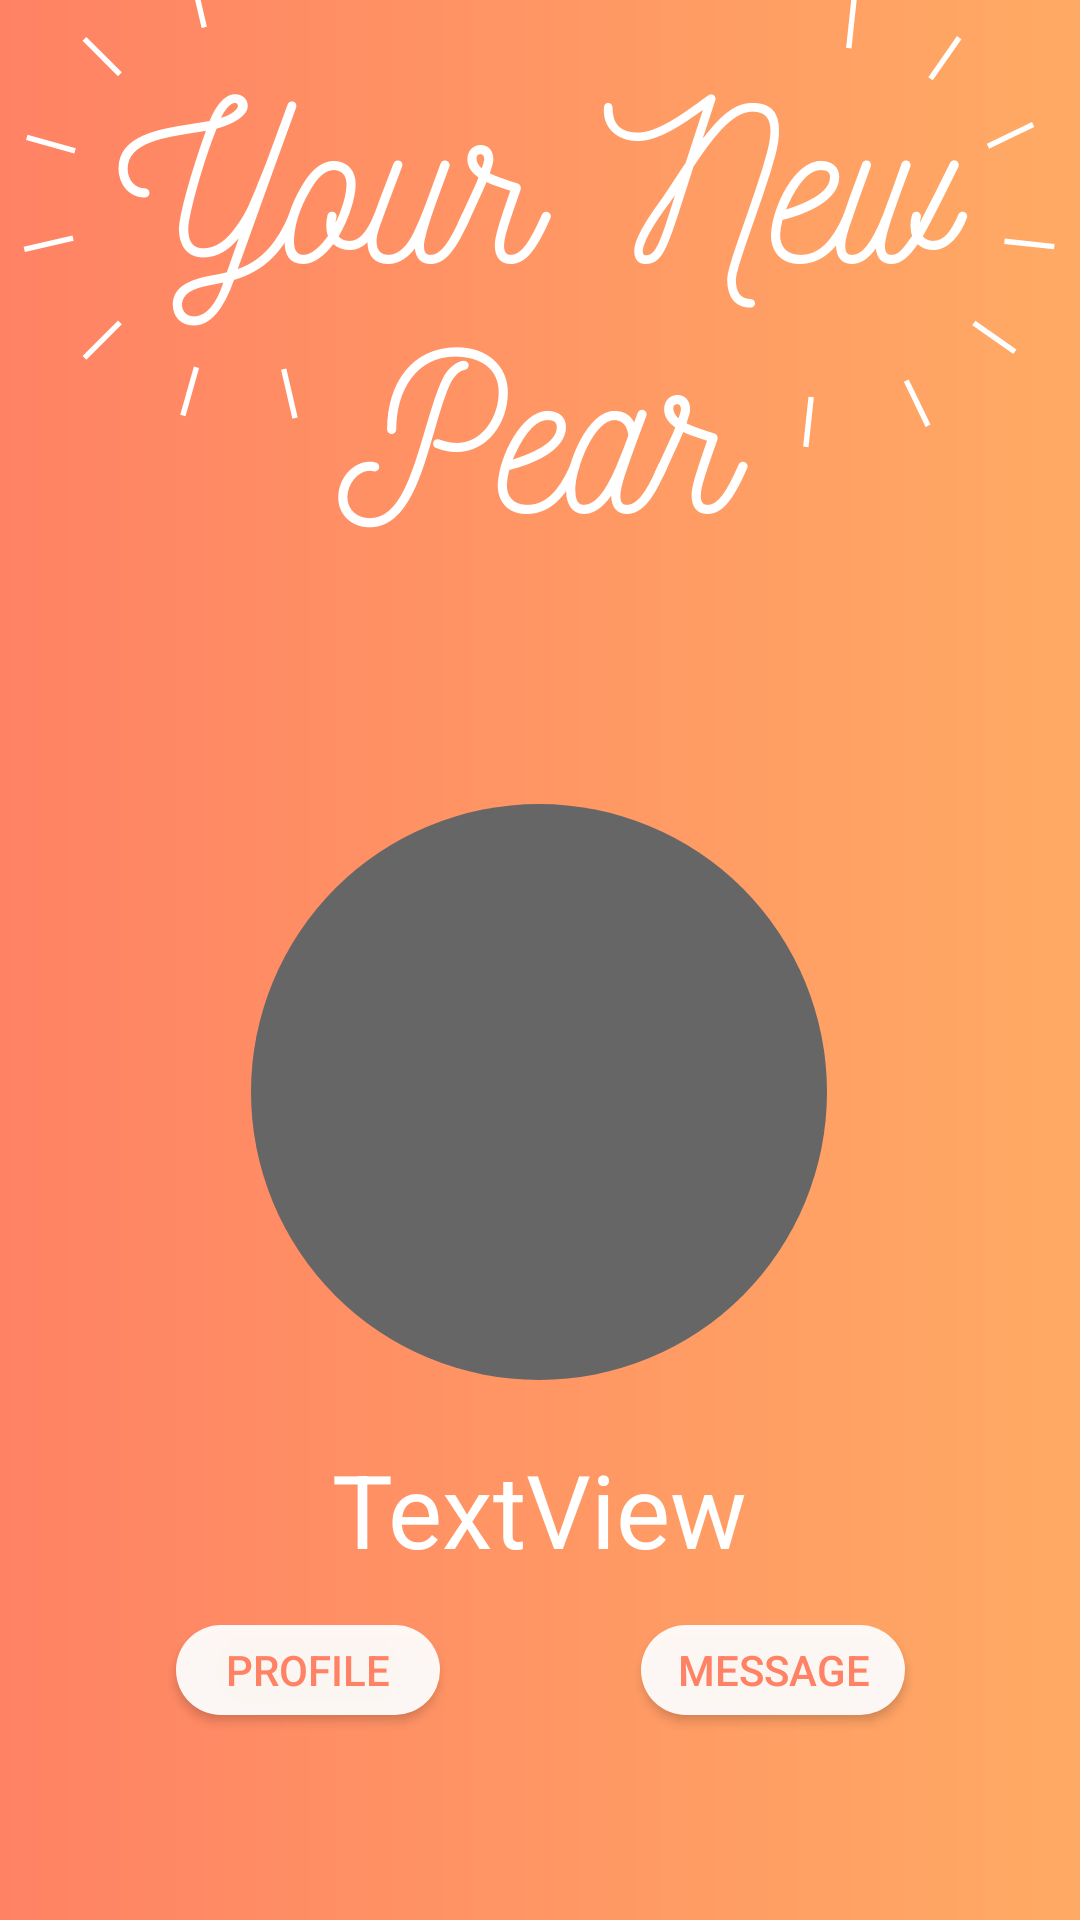

Write the Android layout XML for this screen, with the resource values it uses.
<!-- AndroidManifest.xml: application theme AppTheme -->
<!-- res/layout/popup_pear.xml -->
<?xml version="1.0" encoding="utf-8"?>
<androidx.constraintlayout.widget.ConstraintLayout xmlns:android="http://schemas.android.com/apk/res/android"
    xmlns:app="http://schemas.android.com/apk/res-auto"
    xmlns:tools="http://schemas.android.com/tools"
    android:layout_width="match_parent"
    android:layout_height="match_parent"
    android:background="@drawable/my_gradient_drawable"
    android:hapticFeedbackEnabled="false">

    <ImageView
        android:id="@+id/ivPearPic"
        android:layout_width="200dp"
        android:layout_height="200dp"
        android:layout_marginStart="8dp"
        android:layout_marginLeft="8dp"
        android:layout_marginTop="264dp"
        android:layout_marginEnd="8dp"
        android:layout_marginRight="8dp"
        android:background="@drawable/imageview_border"
        android:padding="4dp"
        app:layout_constraintEnd_toEndOf="parent"
        app:layout_constraintHorizontal_bias="0.497"
        app:layout_constraintStart_toStartOf="parent"
        app:layout_constraintTop_toTopOf="parent"
        app:srcCompat="@drawable/circle" />

    <TextView
        android:id="@+id/tvPearName"
        android:layout_width="wrap_content"
        android:layout_height="wrap_content"
        android:layout_marginStart="8dp"
        android:layout_marginLeft="8dp"
        android:layout_marginTop="12dp"
        android:layout_marginEnd="8dp"
        android:layout_marginRight="8dp"
        android:layout_marginBottom="12dp"
        android:text="TextView"
        android:textAppearance="@style/TextAppearance.AppCompat.Display1"
        android:textColor="@android:color/white"
        app:layout_constraintBottom_toBottomOf="parent"
        app:layout_constraintEnd_toEndOf="parent"
        app:layout_constraintStart_toStartOf="parent"
        app:layout_constraintTop_toBottomOf="@+id/ivPearPic"
        app:layout_constraintVertical_bias="0.04" />

    <Button
        android:id="@+id/btnViewProfile"
        android:layout_width="wrap_content"
        android:layout_height="30dp"
        android:layout_marginStart="88dp"
        android:layout_marginLeft="88dp"
        android:layout_marginTop="8dp"
        android:layout_marginEnd="8dp"
        android:layout_marginRight="8dp"
        android:layout_marginBottom="10dp"
        android:background="@drawable/round_button"
        android:text="Profile"
        android:textColor="#ff8264"
        app:layout_constraintBottom_toBottomOf="parent"
        app:layout_constraintEnd_toStartOf="@+id/btnMessage"
        app:layout_constraintStart_toStartOf="parent"
        app:layout_constraintTop_toBottomOf="@+id/tvPearName"
        app:layout_constraintVertical_bias="0.121" />

    <Button
        android:id="@+id/btnMessage"
        android:layout_width="wrap_content"
        android:layout_height="30dp"
        android:layout_marginStart="59dp"
        android:layout_marginLeft="59dp"
        android:layout_marginTop="8dp"
        android:layout_marginEnd="88dp"
        android:layout_marginRight="88dp"
        android:layout_marginBottom="10dp"
        android:background="@drawable/round_button"
        android:text="Message"
        android:textColor="#ff8264"
        app:layout_constraintBottom_toBottomOf="parent"
        app:layout_constraintEnd_toEndOf="parent"
        app:layout_constraintStart_toEndOf="@+id/btnViewProfile"
        app:layout_constraintTop_toBottomOf="@+id/tvPearName"
        app:layout_constraintVertical_bias="0.121" />

    <ImageView
        android:id="@+id/imageView4"
        android:layout_width="match_parent"
        android:layout_height="wrap_content"
        android:layout_marginBottom="208dp"
        app:layout_constraintBottom_toBottomOf="parent"
        app:layout_constraintEnd_toEndOf="parent"
        app:layout_constraintHorizontal_bias="0.0"
        app:layout_constraintStart_toStartOf="parent"
        app:srcCompat="@drawable/pearv3" />


</androidx.constraintlayout.widget.ConstraintLayout>
<!-- resources referenced by this layout -->
<resources>
  <!-- drawable circle (drawable) -->
  <?xml version="1.0" encoding="utf-8"?>
      <shape
          xmlns:android="http://schemas.android.com/apk/res/android"
          android:shape="oval">
  
          <solid
              android:color="#666666"/>
  
          <size
              android:width="120dp"
              android:height="120dp"/>
      </shape>
  <!-- drawable my_gradient_drawable (drawable) -->
  <?xml version="1.0" encoding="utf-8"?>
  <shape xmlns:android="http://schemas.android.com/apk/res/android">
      <gradient
          android:type="linear"
          android:angle="180"
          android:startColor="#ffaa64"
          android:endColor="#ff8264" />
  </shape>
  <!-- drawable pearv3: png bitmap (drawable, 49961 bytes) -->
  <!-- drawable round_button (drawable) -->
  <?xml version="1.0" encoding="utf-8"?>
  <shape xmlns:android="http://schemas.android.com/apk/res/android"
      android:shape="rectangle">
      <solid android:color="#eeffffff" />
      <corners android:bottomRightRadius="50dp"
          android:bottomLeftRadius="50dp"
          android:topRightRadius="50dp"
          android:topLeftRadius="50dp"/>
  </shape>
  <style name="AppTheme" parent="Theme.AppCompat.Light.NoActionBar">
          
          <item name="colorPrimary">#ff8264</item>
          <item name="colorPrimaryDark">#ff6d4b</item>
          <item name="colorAccent">#FFD064</item>
      </style>
</resources>
